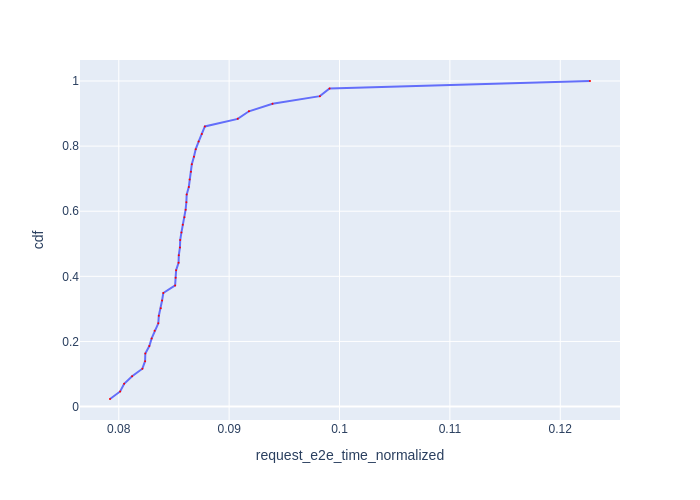

The data file committed next to this chart (first rows):
Request Id, request_e2e_time_normalized, cdf
0_121, 0.07921, 0.02326
0_124, 0.08013, 0.04651
0_127, 0.08049, 0.06977
0_114, 0.08121, 0.09302
0_122, 0.08214, 0.1163
0_93, 0.08239, 0.1395
0_87, 0.08241, 0.1628
0_20, 0.08277, 0.186
0_112, 0.08298, 0.2093
0_83, 0.08325, 0.2326
0_97, 0.08358, 0.2558
0_92, 0.08363, 0.2791
0_75, 0.0838, 0.3023
0_84, 0.08392, 0.3256
0_116, 0.08403, 0.3488
0_64, 0.08511, 0.3721
0_18, 0.08515, 0.3953
0_52, 0.0852, 0.4186
0_59, 0.08542, 0.4419
0_56, 0.08544, 0.4651
0_28, 0.08554, 0.4884
0_4, 0.08557, 0.5116
0_30, 0.08568, 0.5349
0_37, 0.0858, 0.5581
0_47, 0.08595, 0.5814
0_24, 0.08606, 0.6047
0_61, 0.08612, 0.6279
0_8, 0.08615, 0.6512
0_2, 0.08635, 0.6744
0_41, 0.08642, 0.6977
0_58, 0.08654, 0.7209
0_42, 0.08662, 0.7442
0_11, 0.08681, 0.7674
0_81, 0.08697, 0.7907
0_0, 0.08723, 0.814
0_10, 0.08752, 0.8372
0_100, 0.0878, 0.8605
0_45, 0.09078, 0.8837
0_36, 0.09179, 0.907
0_82, 0.09393, 0.9302
0_113, 0.09822, 0.9535
0_78, 0.0991, 0.9767
0_99, 0.1227, 1.0
